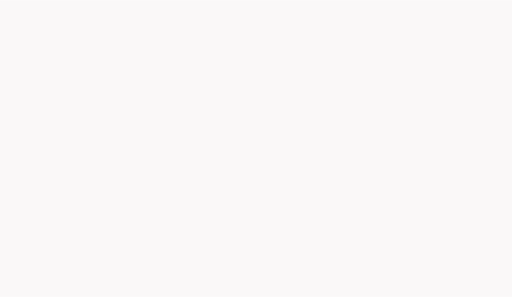
t = 0.00 s
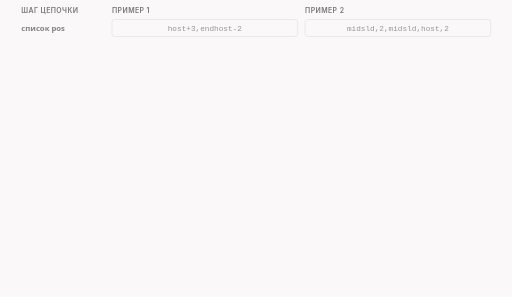
t = 1.61 s
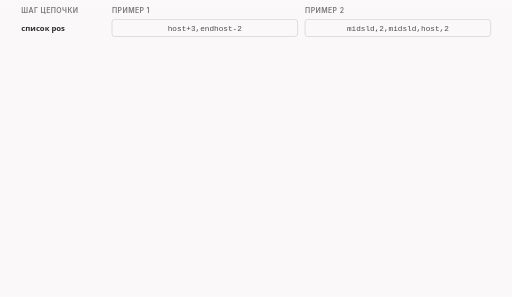
t = 3.56 s
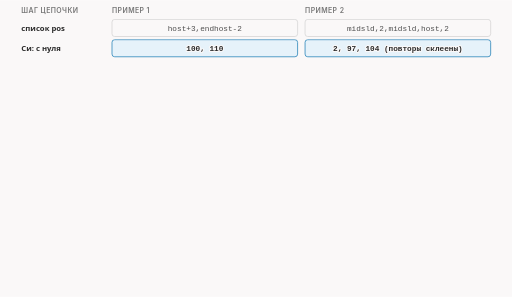
t = 5.09 s
t = 6.70 s: frame unchanged from t = 5.09 s, image omitted
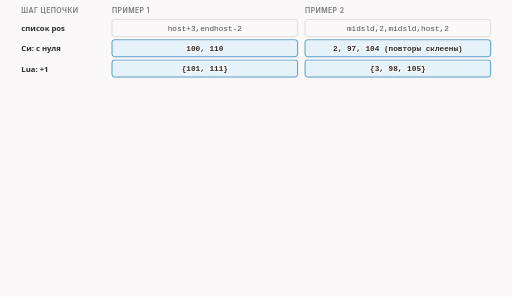
t = 8.23 s

The animated SVG that drew these frames (rendered in a browser with its animation timeline set to each time). Animation: 16 CSS @keyframes rules; frames cover the first 8.22 s, repeats indefinitely.

<svg xmlns="http://www.w3.org/2000/svg" class="v05-s06-two-examples" viewBox="0 0 960 556" width="960" height="556" role="img" aria-labelledby="v05-s06-two-examples-t v05-s06-two-examples-d">
<title id="v05-s06-two-examples-t">Два примера и проверка на бумаге</title>
<desc id="v05-s06-two-examples-d">Две цепочки чисел на нашем приветствии в 250 байт и проверка на бумаге: список host+3,endhost-2 даёт в Си 100 и 110, в Lua 101 и 111, в журнале 100 110, и на проводе три части 100, 10 и 140; список midsld,2,midsld,host,2 даёт в Си 2, 97 и 104 (повторы склеены), в Lua 3, 98 и 105, и на проводе четыре части 2, 95, 7 и 146; внизу проверка host-100: 97 минус 100 равно минус 3, метка не находится, список пуст, в журнале no valid split positions, оригинал уходит целым, это третий исход, посчитано по коду и не запускалось.</desc>
<style>.v05-s06-two-examples{--fg:var(--dark,#2b2b2b);--fg2:var(--darkgray,#4e4e4e);--mute:var(--gray,#767676);--line:var(--lightgray,#d4d4d4);--acc:var(--secondary,#1f7fb5);--tint:var(--highlight,rgba(178,225,255,.28));--bg:var(--light,#faf8f8);--rej:#c4372b;--rejt:rgba(196,55,43,.10);--ok:#237a4b;--okt:rgba(35,122,75,.11);--amb:#a8610a;--ambt:rgba(168,97,10,.13)}
@media (prefers-color-scheme:dark){.v05-s06-two-examples{--fg:var(--dark,#ebebec);--fg2:var(--darkgray,#d4d4d4);--mute:var(--gray,#9a9a9a);--line:var(--lightgray,#4a474a);--acc:var(--secondary,#b2e1ff);--tint:var(--highlight,rgba(178,225,255,.14));--bg:var(--light,#161618);--rej:#ff8f80;--rejt:rgba(255,143,128,.14);--ok:#7fd9a1;--okt:rgba(127,217,161,.13);--amb:#f0b866;--ambt:rgba(240,184,102,.14)}}
.v05-s06-two-examples .bg{fill:var(--bg)}
.v05-s06-two-examples text{font-family:var(--bodyFont,'Source Sans 3'),system-ui,-apple-system,'Segoe UI',Roboto,sans-serif;font-size:16px;fill:var(--fg2);paint-order:stroke;stroke:var(--bg);stroke-width:4px;stroke-linejoin:round}
.v05-s06-two-examples .tk{font-weight:600;fill:var(--fg)}
.v05-s06-two-examples .sm{font-size:14.5px}
.v05-s06-two-examples .m{font-family:var(--codeFont,'JetBrains Mono'),ui-monospace,'Cascadia Code',Consolas,monospace;font-size:14.5px}
.v05-s06-two-examples .mk{font-family:var(--codeFont,'JetBrains Mono'),ui-monospace,'Cascadia Code',Consolas,monospace;font-size:14.5px;font-weight:600;fill:var(--fg)}
.v05-s06-two-examples .hx{font-family:var(--codeFont,'JetBrains Mono'),ui-monospace,'Cascadia Code',Consolas,monospace;font-size:14px;font-weight:600;fill:var(--fg);stroke:none}
.v05-s06-two-examples .ix{font-family:var(--codeFont,'JetBrains Mono'),ui-monospace,'Cascadia Code',Consolas,monospace;font-size:13px;fill:var(--mute);stroke:none}
.v05-s06-two-examples .ml{font-family:var(--codeFont,'JetBrains Mono'),ui-monospace,'Cascadia Code',Consolas,monospace;font-size:17px;font-weight:600;fill:var(--fg)}
.v05-s06-two-examples .cap{font-family:var(--headerFont,Inter),system-ui,-apple-system,'Segoe UI',Roboto,sans-serif;font-size:13px;font-weight:600;letter-spacing:.06em;text-transform:uppercase;fill:var(--mute)}
.v05-s06-two-examples .mu{fill:var(--mute)}.v05-s06-two-examples .fg{fill:var(--fg)}.v05-s06-two-examples .acc{fill:var(--acc)}.v05-s06-two-examples .rej{fill:var(--rej)}.v05-s06-two-examples .ok{fill:var(--ok)}.v05-s06-two-examples .amb{fill:var(--amb)}
.v05-s06-two-examples .c{text-anchor:middle}.v05-s06-two-examples .r{text-anchor:end}.v05-s06-two-examples .ns{stroke:none}
.v05-s06-two-examples .bx{fill:var(--bg);stroke:var(--line);stroke-width:1.4}
.v05-s06-two-examples .bxs{fill:var(--bg);stroke:var(--mute);stroke-width:1.4}
.v05-s06-two-examples .bxa{fill:var(--tint);stroke:var(--acc);stroke-width:1.4}
.v05-s06-two-examples .bxr{fill:var(--rejt);stroke:var(--rej);stroke-width:1.4}
.v05-s06-two-examples .bxo{fill:var(--okt);stroke:var(--ok);stroke-width:1.4}
.v05-s06-two-examples .bxb{fill:var(--ambt);stroke:var(--amb);stroke-width:1.4}
.v05-s06-two-examples .pl{fill:var(--bg);stroke:var(--fg);stroke-width:1.6}
.v05-s06-two-examples .fs{fill:var(--mute);fill-opacity:.22;stroke:none}
.v05-s06-two-examples .bxn{fill:none;stroke:var(--fg);stroke-width:2}
.v05-s06-two-examples .bxd{fill:none;stroke:var(--mute);stroke-width:1.3;stroke-dasharray:5 4}
.v05-s06-two-examples .fa{fill:var(--tint);stroke:none}.v05-s06-two-examples .fr{fill:var(--rejt);stroke:none}.v05-s06-two-examples .fb{fill:var(--ambt);stroke:none}.v05-s06-two-examples .fo{fill:var(--okt);stroke:none}
.v05-s06-two-examples .lm{fill:none;stroke:var(--mute);stroke-width:1.4}
.v05-s06-two-examples .lmd{fill:none;stroke:var(--mute);stroke-width:1.4;stroke-dasharray:5 4}
.v05-s06-two-examples .la{fill:none;stroke:var(--acc);stroke-width:2}
.v05-s06-two-examples .lf{fill:none;stroke:var(--fg2);stroke-width:2}
.v05-s06-two-examples .lr{fill:none;stroke:var(--rej);stroke-width:2.4}
.v05-s06-two-examples .lcut{fill:none;stroke:var(--rej);stroke-width:1.8;stroke-dasharray:6 4}
.v05-s06-two-examples .lb{fill:none;stroke:var(--amb);stroke-width:2}
.v05-s06-two-examples .lo{fill:none;stroke:var(--ok);stroke-width:2.4}
.v05-s06-two-examples .hf{fill:var(--fg2)}.v05-s06-two-examples .ha{fill:var(--acc)}.v05-s06-two-examples .hr{fill:var(--rej)}.v05-s06-two-examples .hm{fill:var(--mute)}.v05-s06-two-examples .hb{fill:var(--amb)}
.v05-s06-two-examples .fun{fill:var(--tint);stroke:var(--acc);stroke-width:1;stroke-opacity:.55}
.v05-s06-two-examples .a{animation-duration:44s;animation-timing-function:cubic-bezier(.3,.6,.25,1);animation-iteration-count:infinite;animation-fill-mode:both}
@media (prefers-reduced-motion:reduce){.v05-s06-two-examples .a{animation:none}.v05-s06-two-examples .tr{display:none}}
@keyframes v05-s06-two-examples-k1{0.0%{opacity:0}1.818%{opacity:0}2.841%{opacity:1}96.136%{opacity:1}97.5%{opacity:0}100%{opacity:0}}.v05-s06-two-examples .e1{animation-name:v05-s06-two-examples-k1}@keyframes v05-s06-two-examples-k2{0.0%{opacity:0}3.409%{opacity:0}4.432%{opacity:1}96.136%{opacity:1}97.5%{opacity:0}100%{opacity:0}}.v05-s06-two-examples .e2{animation-name:v05-s06-two-examples-k2}@keyframes v05-s06-two-examples-k3{0.0%{opacity:0}9.318%{opacity:0}10.341%{opacity:1}96.136%{opacity:1}97.5%{opacity:0}100%{opacity:0}}.v05-s06-two-examples .e3{animation-name:v05-s06-two-examples-k3}@keyframes v05-s06-two-examples-k4{0.0%{opacity:0}15.227%{opacity:0}16.25%{opacity:1}96.136%{opacity:1}97.5%{opacity:0}100%{opacity:0}}.v05-s06-two-examples .e4{animation-name:v05-s06-two-examples-k4}@keyframes v05-s06-two-examples-k5{0.0%{opacity:0}21.136%{opacity:0}22.159%{opacity:1}96.136%{opacity:1}97.5%{opacity:0}100%{opacity:0}}.v05-s06-two-examples .e5{animation-name:v05-s06-two-examples-k5}@keyframes v05-s06-two-examples-k6{0.0%{opacity:0}27.045%{opacity:0}28.068%{opacity:1}96.136%{opacity:1}97.5%{opacity:0}100%{opacity:0}}.v05-s06-two-examples .e6{animation-name:v05-s06-two-examples-k6}@keyframes v05-s06-two-examples-k7{0.0%{opacity:0}32.955%{opacity:0}33.977%{opacity:1}96.136%{opacity:1}97.5%{opacity:0}100%{opacity:0}}.v05-s06-two-examples .e7{animation-name:v05-s06-two-examples-k7}@keyframes v05-s06-two-examples-k8{0.0%{opacity:0}38.636%{opacity:0}39.659%{opacity:1}96.136%{opacity:1}97.5%{opacity:0}100%{opacity:0}}.v05-s06-two-examples .e8{animation-name:v05-s06-two-examples-k8}@keyframes v05-s06-two-examples-k9{0.0%{opacity:0}44.318%{opacity:0}45.341%{opacity:1}96.136%{opacity:1}97.5%{opacity:0}100%{opacity:0}}.v05-s06-two-examples .e9{animation-name:v05-s06-two-examples-k9}@keyframes v05-s06-two-examples-k10{0.0%{opacity:0}54.545%{opacity:0}55.568%{opacity:1}96.136%{opacity:1}97.5%{opacity:0}100%{opacity:0}}.v05-s06-two-examples .e10{animation-name:v05-s06-two-examples-k10}@keyframes v05-s06-two-examples-k11{0.0%{opacity:0}61.364%{opacity:0}62.386%{opacity:1}96.136%{opacity:1}97.5%{opacity:0}100%{opacity:0}}.v05-s06-two-examples .e11{animation-name:v05-s06-two-examples-k11}@keyframes v05-s06-two-examples-k12{0.0%{opacity:0}66.364%{opacity:0}67.386%{opacity:1}96.136%{opacity:1}97.5%{opacity:0}100%{opacity:0}}.v05-s06-two-examples .e12{animation-name:v05-s06-two-examples-k12}@keyframes v05-s06-two-examples-k13{0.0%{opacity:0}71.364%{opacity:0}72.386%{opacity:1}96.136%{opacity:1}97.5%{opacity:0}100%{opacity:0}}.v05-s06-two-examples .e13{animation-name:v05-s06-two-examples-k13}@keyframes v05-s06-two-examples-k14{0.0%{opacity:0}76.364%{opacity:0}77.386%{opacity:1}96.136%{opacity:1}97.5%{opacity:0}100%{opacity:0}}.v05-s06-two-examples .e14{animation-name:v05-s06-two-examples-k14}@keyframes v05-s06-two-examples-k15{0.0%{opacity:0}81.364%{opacity:0}82.386%{opacity:1}96.136%{opacity:1}97.5%{opacity:0}100%{opacity:0}}.v05-s06-two-examples .e15{animation-name:v05-s06-two-examples-k15}@keyframes v05-s06-two-examples-k16{0.0%{opacity:0}88.636%{opacity:0}89.659%{opacity:1}96.136%{opacity:1}97.5%{opacity:0}100%{opacity:0}}.v05-s06-two-examples .e16{animation-name:v05-s06-two-examples-k16}</style>
<rect class="bg" x="0" y="0" width="960" height="556"/>
<g class="a e1"><text class="cap" x="40" y="24">шаг цепочки</text><text class="cap" x="210" y="24">пример 1</text><text class="cap" x="572" y="24">пример 2</text></g>
<g class="a e2"><text class="tk sm" x="40" y="58">список pos</text><rect class="bx" x="210" y="36" width="348" height="32" rx="5"/><text class="m c" x="384" y="57">host+3,endhost-2</text><rect class="bx" x="572" y="36" width="348" height="32" rx="5"/><text class="m c" x="746" y="57">midsld,2,midsld,host,2</text></g>
<g class="a e3"><text class="tk sm" x="40" y="96">Си: с нуля</text><rect class="bxa" x="210" y="74" width="348" height="32" rx="5"/><text class="mk c" x="384" y="95">100, 110</text><rect class="bxa" x="572" y="74" width="348" height="32" rx="5"/><text class="mk c" x="746" y="95">2, 97, 104 (повторы склеены)</text></g>
<g class="a e4"><text class="tk sm" x="40" y="134">Lua: +1</text><rect class="bxa" x="210" y="112" width="348" height="32" rx="5"/><text class="mk c" x="384" y="133">{101, 111}</text><rect class="bxa" x="572" y="112" width="348" height="32" rx="5"/><text class="mk c" x="746" y="133">{3, 98, 105}</text></g>
<g class="a e5"><text class="tk sm" x="40" y="172">журнал</text><rect class="bx" x="210" y="150" width="348" height="32" rx="5"/><text class="m c" x="384" y="171">resolved split pos: 100 110</text><rect class="bx" x="572" y="150" width="348" height="32" rx="5"/><text class="m c" x="746" y="171">resolved split pos: 2 97 104</text></g>
<g class="a e6"><text class="tk sm" x="40" y="210">вычёркивание</text><rect class="bxo" x="210" y="188" width="348" height="32" rx="5"/><text class="sm c" x="384" y="209">единицы нет</text><rect class="bxo" x="572" y="188" width="348" height="32" rx="5"/><text class="sm c" x="746" y="209">единицы нет</text></g>
<g class="a e7"><text class="tk sm" x="40" y="248">части на проводе</text><rect class="bxo" x="210" y="226" width="348" height="32" rx="5"/><text class="mk c" x="384" y="247">100, 10, 140</text><rect class="bxo" x="572" y="226" width="348" height="32" rx="5"/><text class="mk c" x="746" y="247">2, 95, 7, 146</text></g>
<g class="a e8"><text class="cap" x="40" y="288">пример 1: приветствие 250 байт, разрезы на 100 и 110</text><rect class="bxa" x="40" y="296" width="352" height="22" rx="2"/><rect class="bxb" x="392" y="296" width="35.2" height="22" rx="2"/><rect class="bxo" x="427.2" y="296" width="492.8" height="22" rx="2"/><path class="lf" d="M392 292L392 322"/><path class="lf" d="M427.2 292L427.2 322"/><text class="ix c" x="216" y="334">100</text><text class="ix c" x="409.6" y="334">10</text><text class="ix c" x="673.6" y="334">140</text></g>
<g class="a e9"><text class="cap" x="40" y="354">пример 2: разрезы на 2, 97 и 104</text><rect class="bxa" x="40" y="362" width="7" height="22" rx="2"/><rect class="bxb" x="47" y="362" width="334.4" height="22" rx="2"/><rect class="bxo" x="381.4" y="362" width="24.6" height="22" rx="2"/><rect class="bxr" x="406.1" y="362" width="513.9" height="22" rx="2"/><path class="lf" d="M47 358L47 388"/><path class="lf" d="M381.4 358L381.4 388"/><path class="lf" d="M406.1 358L406.1 388"/><text class="ix c" x="43.5" y="400">2</text><text class="ix c" x="214.2" y="400">95</text><text class="ix c" x="393.8" y="400">7</text><text class="ix c" x="663" y="400">146</text></g>
<g class="a e10"><text class="cap" x="40" y="428">проверь себя</text><text class="sm" x="196" y="428">список host-100 на том же приветствии: какой из четырёх исходов?</text></g>
<g class="a e11"><rect class="bx" x="40" y="440" width="146" height="54" rx="6"/><text class="cap ns" x="50" y="460">host − 100</text><text class="mk" x="50" y="482">97 − 100 = −3</text></g>
<g class="a e12"><rect class="bxr" x="208" y="440" width="120" height="54" rx="6"/><text class="cap ns" x="218" y="460">метка</text><text class="tk sm" x="218" y="482">не нашлась</text><path class="lm" d="M188 467L195.0 467.0"/><polygon class="hm" points="205,467 195.0,472.0 195.0,462.0"/></g>
<g class="a e13"><rect class="bxr" x="352" y="440" width="110" height="54" rx="6"/><text class="cap ns" x="362" y="460">список</text><text class="tk sm" x="362" y="482">пуст</text><path class="lm" d="M332 467L339.0 467.0"/><polygon class="hm" points="349,467 339.0,472.0 339.0,462.0"/></g>
<g class="a e14"><rect class="bxb" x="484" y="440" width="244" height="54" rx="6"/><text class="cap ns" x="494" y="460">журнал</text><text class="mk" x="494" y="482">no valid split positions</text><path class="lm" d="M464 467L471.0 467.0"/><polygon class="hm" points="481,467 471.0,472.0 471.0,462.0"/></g>
<g class="a e15"><rect class="bxo" x="750" y="440" width="170" height="54" rx="6"/><text class="cap ns" x="760" y="460">оригинал</text><text class="tk sm" x="760" y="482">уходит целым</text><path class="lm" d="M730 467L737.0 467.0"/><polygon class="hm" points="747,467 737.0,472.0 737.0,462.0"/></g>
<g class="a e16"><text class="sm mu" x="40" y="522">Это третий исход: метки не нашлись. Счёт по коду (CheckPos, protocol.c:182-185), такой список мы не запускали.</text><text class="sm mu" x="40" y="542">Для обоих примеров есть журнал и провод нашей лаборатории; host-100 только расчёт.</text></g>
</svg>
